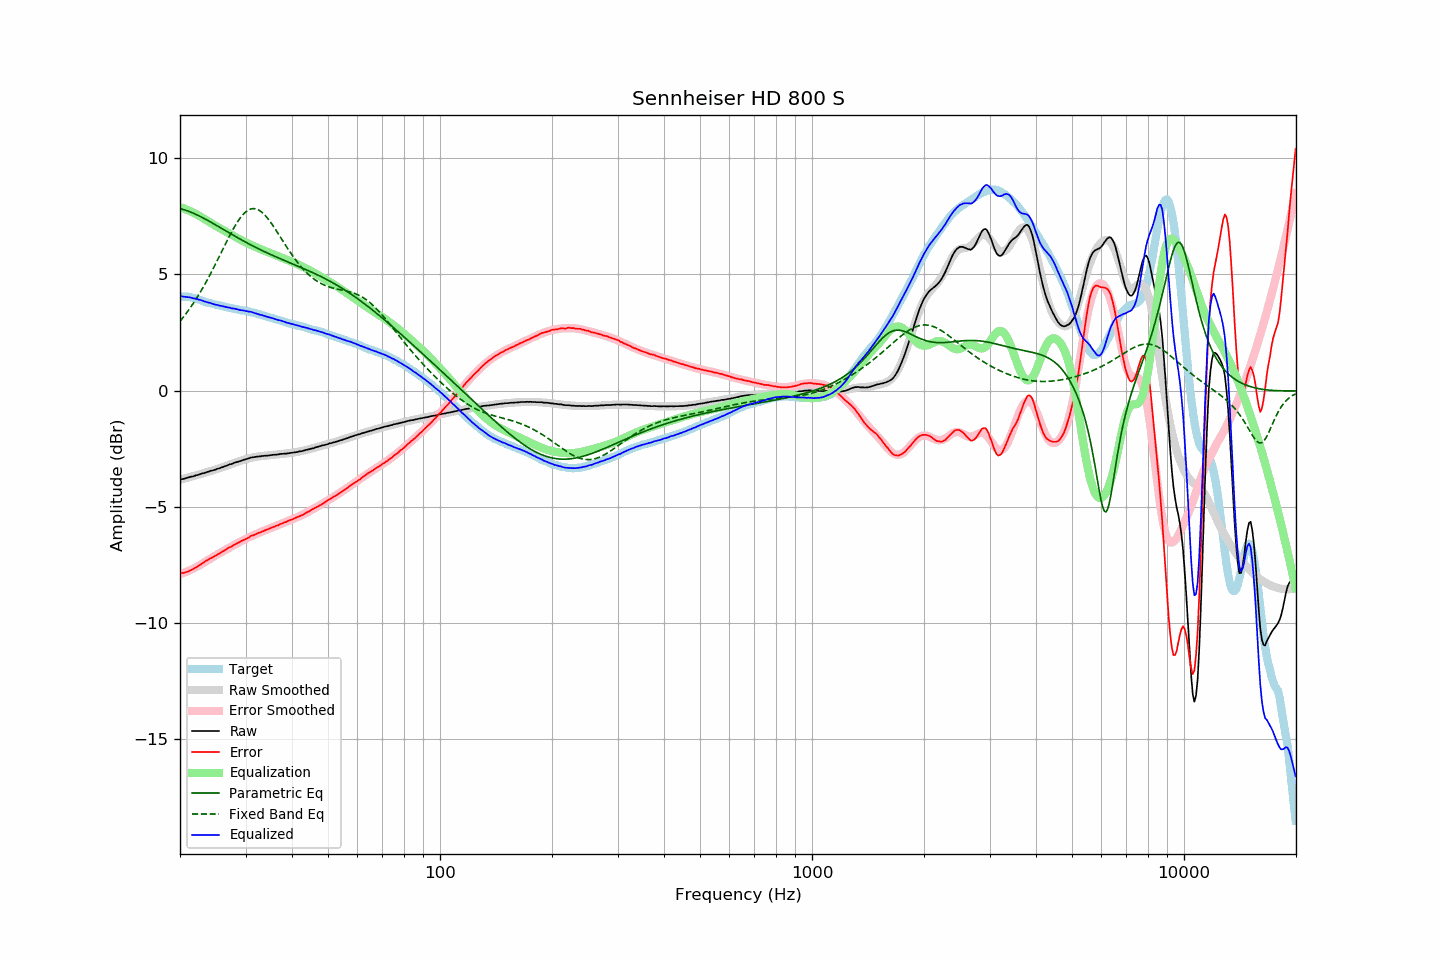

The data file committed next to this chart (first rows):
frequency, raw, error, smoothed, error_smoothed, equalization, parametric_eq, fixed_band_eq, equalized_raw, equalized_smoothed, target
20.00, -3.82, -7.86, -3.83, -7.89, 7.89, 7.83, 2.98, 4.07, 4.06, 4.04
20.20, -3.81, -7.85, -3.81, -7.87, 7.87, 7.81, 3.07, 4.06, 4.06, 4.04
20.40, -3.80, -7.84, -3.79, -7.84, 7.84, 7.79, 3.15, 4.04, 4.05, 4.04
20.61, -3.78, -7.82, -3.77, -7.81, 7.81, 7.77, 3.24, 4.04, 4.04, 4.04
20.81, -3.76, -7.80, -3.76, -7.79, 7.79, 7.75, 3.33, 4.03, 4.03, 4.04
21.02, -3.74, -7.78, -3.74, -7.76, 7.76, 7.72, 3.43, 4.02, 4.02, 4.04
21.23, -3.72, -7.74, -3.72, -7.73, 7.73, 7.70, 3.52, 4.01, 4.01, 4.02
21.44, -3.70, -7.71, -3.70, -7.70, 7.70, 7.67, 3.62, 4.00, 3.99, 4.01
21.66, -3.69, -7.68, -3.68, -7.66, 7.66, 7.64, 3.72, 3.97, 3.98, 3.99
21.87, -3.67, -7.64, -3.66, -7.63, 7.63, 7.61, 3.83, 3.96, 3.97, 3.97
22.09, -3.64, -7.60, -3.64, -7.59, 7.59, 7.58, 3.94, 3.95, 3.95, 3.96
22.31, -3.63, -7.56, -3.62, -7.56, 7.56, 7.54, 4.05, 3.93, 3.93, 3.93
22.54, -3.61, -7.52, -3.60, -7.51, 7.51, 7.51, 4.16, 3.91, 3.91, 3.91
22.76, -3.58, -7.47, -3.58, -7.47, 7.47, 7.48, 4.28, 3.89, 3.89, 3.89
22.99, -3.56, -7.42, -3.56, -7.43, 7.43, 7.44, 4.39, 3.87, 3.86, 3.86
23.22, -3.55, -7.38, -3.54, -7.38, 7.38, 7.40, 4.52, 3.84, 3.84, 3.83
23.45, -3.52, -7.32, -3.52, -7.34, 7.34, 7.37, 4.64, 3.82, 3.82, 3.80
23.69, -3.50, -7.29, -3.50, -7.30, 7.30, 7.33, 4.77, 3.80, 3.80, 3.79
23.92, -3.48, -7.25, -3.48, -7.26, 7.26, 7.29, 4.89, 3.78, 3.78, 3.77
24.16, -3.45, -7.21, -3.46, -7.22, 7.22, 7.25, 5.03, 3.77, 3.76, 3.76
24.40, -3.44, -7.18, -3.44, -7.18, 7.18, 7.21, 5.16, 3.74, 3.74, 3.74
24.65, -3.42, -7.14, -3.41, -7.13, 7.13, 7.17, 5.29, 3.72, 3.72, 3.72
24.89, -3.40, -7.10, -3.39, -7.10, 7.10, 7.13, 5.43, 3.70, 3.70, 3.70
25.14, -3.37, -7.06, -3.37, -7.06, 7.06, 7.09, 5.57, 3.69, 3.69, 3.69
25.39, -3.35, -7.02, -3.35, -7.02, 7.02, 7.05, 5.71, 3.67, 3.67, 3.67
25.65, -3.33, -6.99, -3.32, -6.98, 6.98, 7.01, 5.85, 3.65, 3.65, 3.66
25.91, -3.30, -6.93, -3.30, -6.94, 6.94, 6.97, 5.99, 3.64, 3.64, 3.63
26.16, -3.28, -6.90, -3.27, -6.90, 6.90, 6.93, 6.13, 3.62, 3.62, 3.62
26.43, -3.25, -6.86, -3.25, -6.86, 6.86, 6.89, 6.27, 3.61, 3.61, 3.61
26.69, -3.23, -6.81, -3.23, -6.82, 6.82, 6.85, 6.41, 3.59, 3.59, 3.58
26.96, -3.20, -6.77, -3.20, -6.78, 6.78, 6.81, 6.55, 3.58, 3.58, 3.57
27.23, -3.17, -6.73, -3.18, -6.74, 6.74, 6.77, 6.68, 3.57, 3.56, 3.56
27.50, -3.16, -6.71, -3.15, -6.70, 6.70, 6.73, 6.81, 3.54, 3.55, 3.55
27.77, -3.13, -6.66, -3.13, -6.66, 6.66, 6.69, 6.94, 3.53, 3.53, 3.53
28.05, -3.10, -6.62, -3.10, -6.62, 6.62, 6.65, 7.06, 3.53, 3.52, 3.52
28.33, -3.08, -6.58, -3.08, -6.59, 6.59, 6.61, 7.17, 3.51, 3.50, 3.50
28.62, -3.06, -6.55, -3.06, -6.55, 6.55, 6.57, 7.28, 3.49, 3.49, 3.49
28.90, -3.04, -6.51, -3.03, -6.51, 6.51, 6.53, 7.38, 3.47, 3.48, 3.47
29.19, -3.02, -6.47, -3.01, -6.48, 6.48, 6.49, 7.47, 3.46, 3.47, 3.45
29.48, -2.99, -6.44, -2.99, -6.44, 6.44, 6.45, 7.56, 3.45, 3.45, 3.45
29.78, -2.97, -6.41, -2.97, -6.41, 6.41, 6.42, 7.63, 3.44, 3.44, 3.44
30.08, -2.95, -6.38, -2.95, -6.37, 6.37, 6.38, 7.69, 3.42, 3.42, 3.43
30.38, -2.93, -6.34, -2.93, -6.34, 6.34, 6.34, 7.74, 3.41, 3.41, 3.41
30.68, -2.91, -6.31, -2.91, -6.30, 6.30, 6.31, 7.78, 3.39, 3.39, 3.40
30.99, -2.88, -6.25, -2.89, -6.27, 6.27, 6.27, 7.81, 3.39, 3.38, 3.37
31.30, -2.87, -6.23, -2.88, -6.24, 6.24, 6.23, 7.82, 3.37, 3.36, 3.36
31.61, -2.86, -6.21, -2.86, -6.21, 6.21, 6.20, 7.83, 3.35, 3.34, 3.35
31.93, -2.85, -6.18, -2.85, -6.18, 6.18, 6.16, 7.82, 3.33, 3.33, 3.33
32.24, -2.84, -6.14, -2.84, -6.15, 6.15, 6.13, 7.80, 3.31, 3.31, 3.30
32.57, -2.83, -6.11, -2.83, -6.12, 6.12, 6.09, 7.76, 3.29, 3.29, 3.28
32.89, -2.83, -6.10, -2.82, -6.09, 6.09, 6.06, 7.72, 3.26, 3.27, 3.27
33.22, -2.81, -6.05, -2.81, -6.06, 6.06, 6.03, 7.67, 3.25, 3.25, 3.24
33.55, -2.81, -6.04, -2.81, -6.03, 6.03, 5.99, 7.60, 3.22, 3.23, 3.23
33.89, -2.80, -6.00, -2.80, -6.00, 6.00, 5.96, 7.53, 3.21, 3.21, 3.20
34.23, -2.80, -5.98, -2.79, -5.98, 5.98, 5.93, 7.45, 3.18, 3.19, 3.18
34.57, -2.79, -5.95, -2.78, -5.95, 5.95, 5.90, 7.37, 3.16, 3.16, 3.16
34.92, -2.78, -5.92, -2.78, -5.92, 5.92, 5.87, 7.28, 3.14, 3.14, 3.14
35.27, -2.77, -5.89, -2.77, -5.89, 5.89, 5.84, 7.18, 3.12, 3.12, 3.12
35.62, -2.76, -5.86, -2.76, -5.87, 5.87, 5.80, 7.08, 3.11, 3.10, 3.10
35.97, -2.76, -5.84, -2.76, -5.84, 5.84, 5.77, 6.97, 3.08, 3.08, 3.08
... 635 more rows
